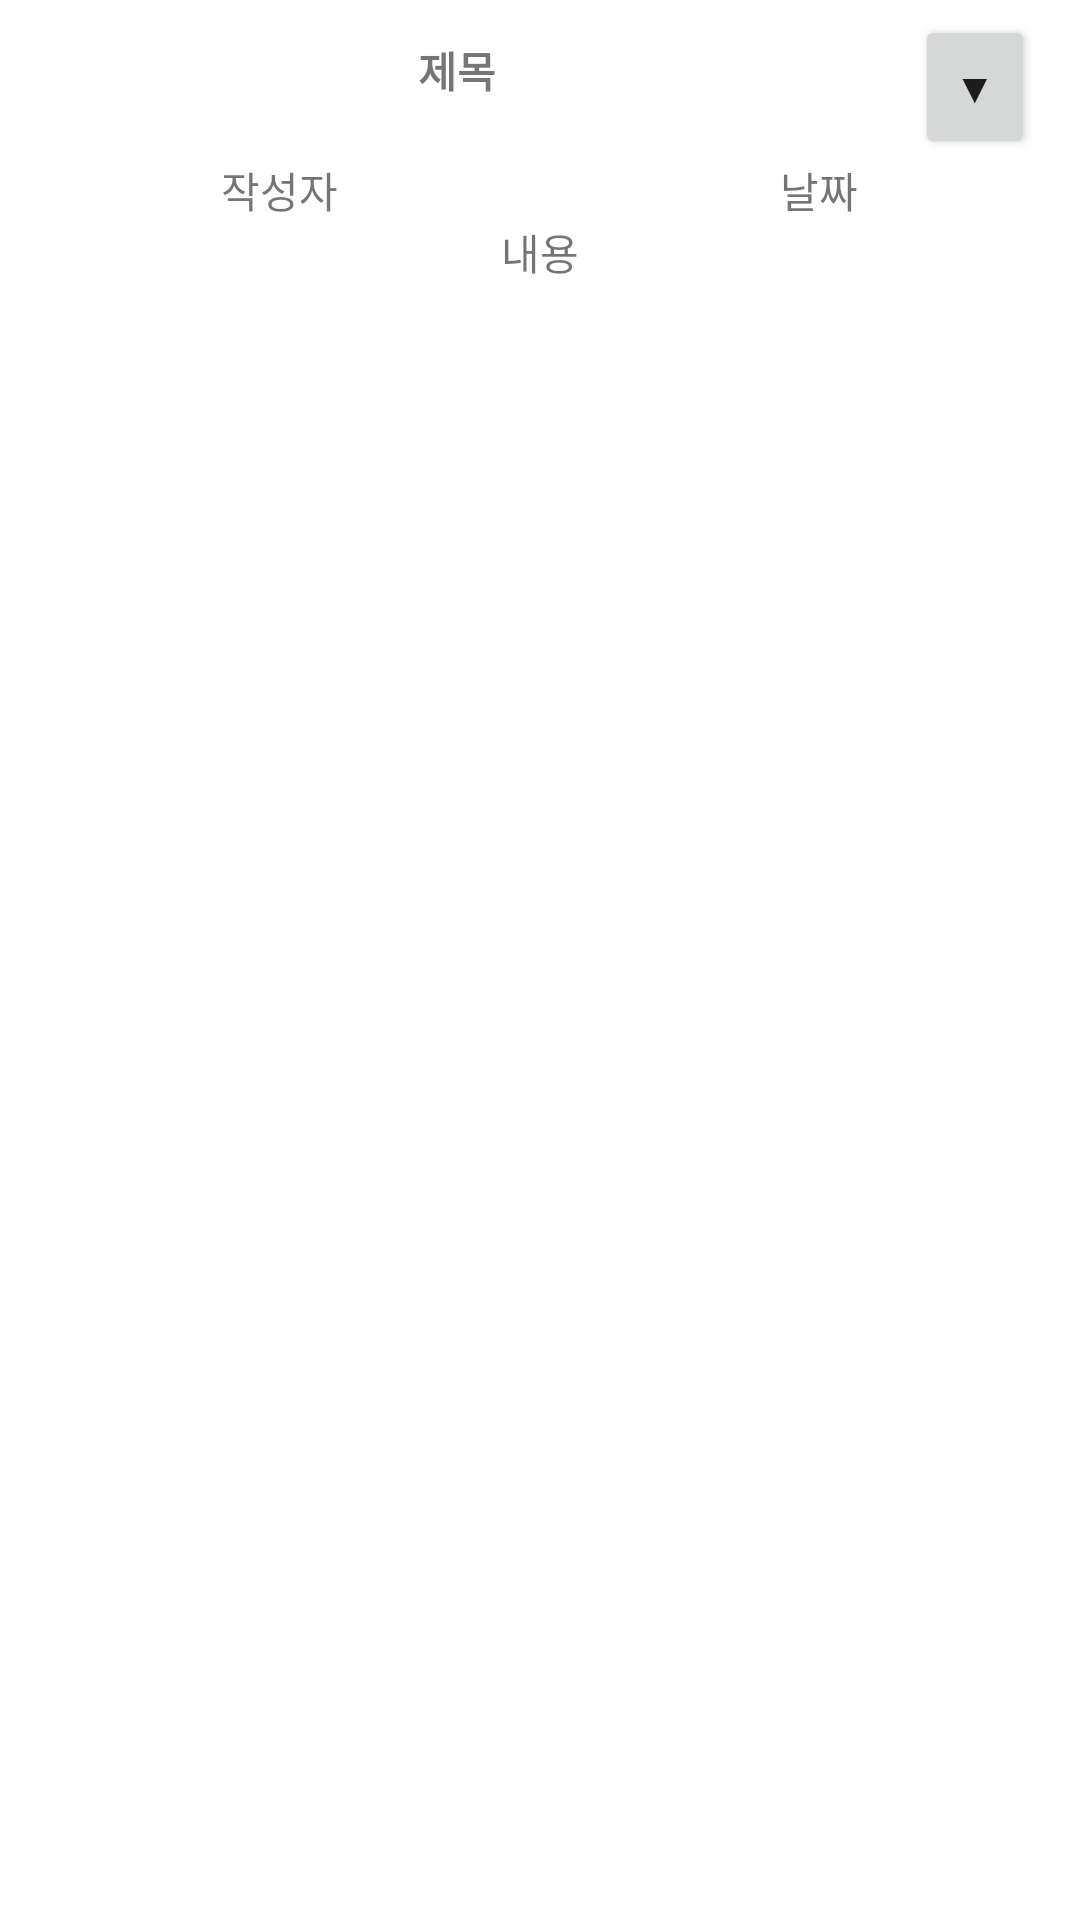

Write the Android layout XML for this screen, with the resource values it uses.
<!-- AndroidManifest.xml: application theme Theme.Club.NoActionBar -->
<!-- res/layout/layout_notice_item.xml -->
<?xml version="1.0" encoding="utf-8"?>
<androidx.constraintlayout.widget.ConstraintLayout
    xmlns:android="http://schemas.android.com/apk/res/android"
    xmlns:app="http://schemas.android.com/apk/res-auto"
    xmlns:tools="http://schemas.android.com/tools"
    android:layout_width="match_parent"
    android:layout_height="match_parent">

    <LinearLayout
        android:layout_width="match_parent"
        android:layout_height="match_parent"
        android:orientation="vertical">

        <LinearLayout
            android:layout_width="match_parent"
            android:layout_height="wrap_content"
            android:orientation="horizontal">

            <TextView
                android:id="@+id/notice"
                android:layout_width="wrap_content"
                android:layout_height="wrap_content"
                android:layout_weight="15"
                android:text="제목"
                android:textAlignment="center"
                android:gravity="center_horizontal"
                android:textStyle="bold"/>

            <Button
                android:id="@+id/full_notice_button"
                android:layout_width="40dp"
                android:layout_height="wrap_content"
                android:layout_marginTop="5dp"
                android:layout_marginRight="15dp"
                android:text="▼" />

        </LinearLayout>

        <LinearLayout
            android:layout_width="match_parent"
            android:layout_height="wrap_content"
            android:orientation="horizontal">

            <TextView
                android:id="@+id/name"
                android:layout_width="wrap_content"
                android:layout_height="wrap_content"
                android:layout_weight="1"
                android:text="작성자"
                android:textAlignment="center"
                android:gravity="center_horizontal" />

            <TextView
                android:id="@+id/date"
                android:layout_width="wrap_content"
                android:layout_height="wrap_content"
                android:layout_weight="1"
                android:text="날짜"
                android:textAlignment="center"
                android:gravity="center_horizontal" />
        </LinearLayout>

        <TextView
            android:id="@+id/content"
            android:layout_width="match_parent"
            android:layout_height="wrap_content"
            android:text="내용"
            android:textAlignment="center"
            android:gravity="center_horizontal" />
    </LinearLayout>
</androidx.constraintlayout.widget.ConstraintLayout>
<!-- resources referenced by this layout -->
<resources>
  <style name="Theme.Club.NoActionBar">
          <item name="windowActionBar">false</item>
          <item name="windowNoTitle">true</item>
      </style>
</resources>
